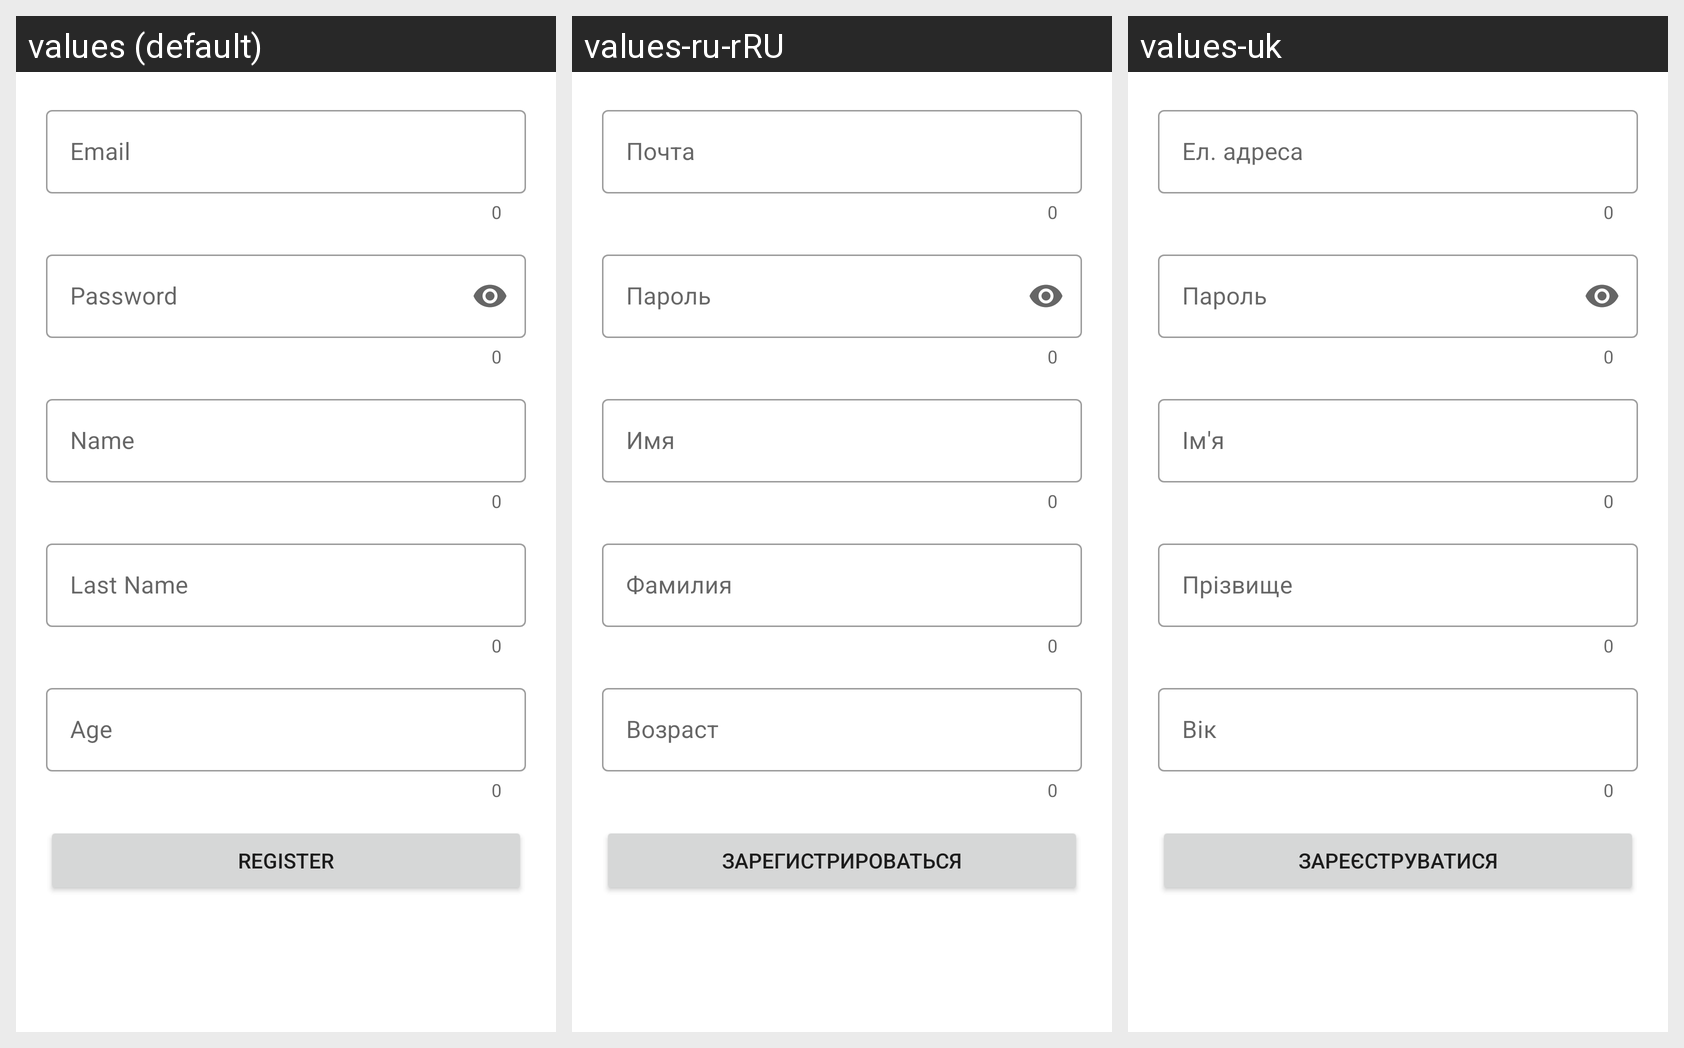

The same Android screen rendered under several of its app's locales, left to right. List the strings drawn on it with the default value and each locale's translation.
Android screen res/layout/fragment_registration.xml rendered under 3 locales, left to right: values (default), values-ru-rRU, values-uk. Device: Nexus 5 (rendered at 1080×1920; each locale shown at half size, 540×960, under a caption strip naming it); theme Theme.Movies.
Strings drawn on this screen, with the default value and each locale's value (text and hints the layout hard-codes, and strings that could not be matched under every locale, appear in the picture but are not listed):

hint_email
  values: Email
  values-ru-rRU: Почта
  values-uk: Ел. адреса

hint_password
  values: Password
  values-ru-rRU: Пароль
  values-uk: Пароль

hint_name
  values: Name
  values-ru-rRU: Имя
  values-uk: Ім'я

hint_last_name
  values: Last Name
  values-ru-rRU: Фамилия
  values-uk: Прізвище

hint_age
  values: Age
  values-ru-rRU: Возраст
  values-uk: Вік

hint_register
  values: Register
  values-ru-rRU: Зарегистрироваться
  values-uk: Зареєструватися
